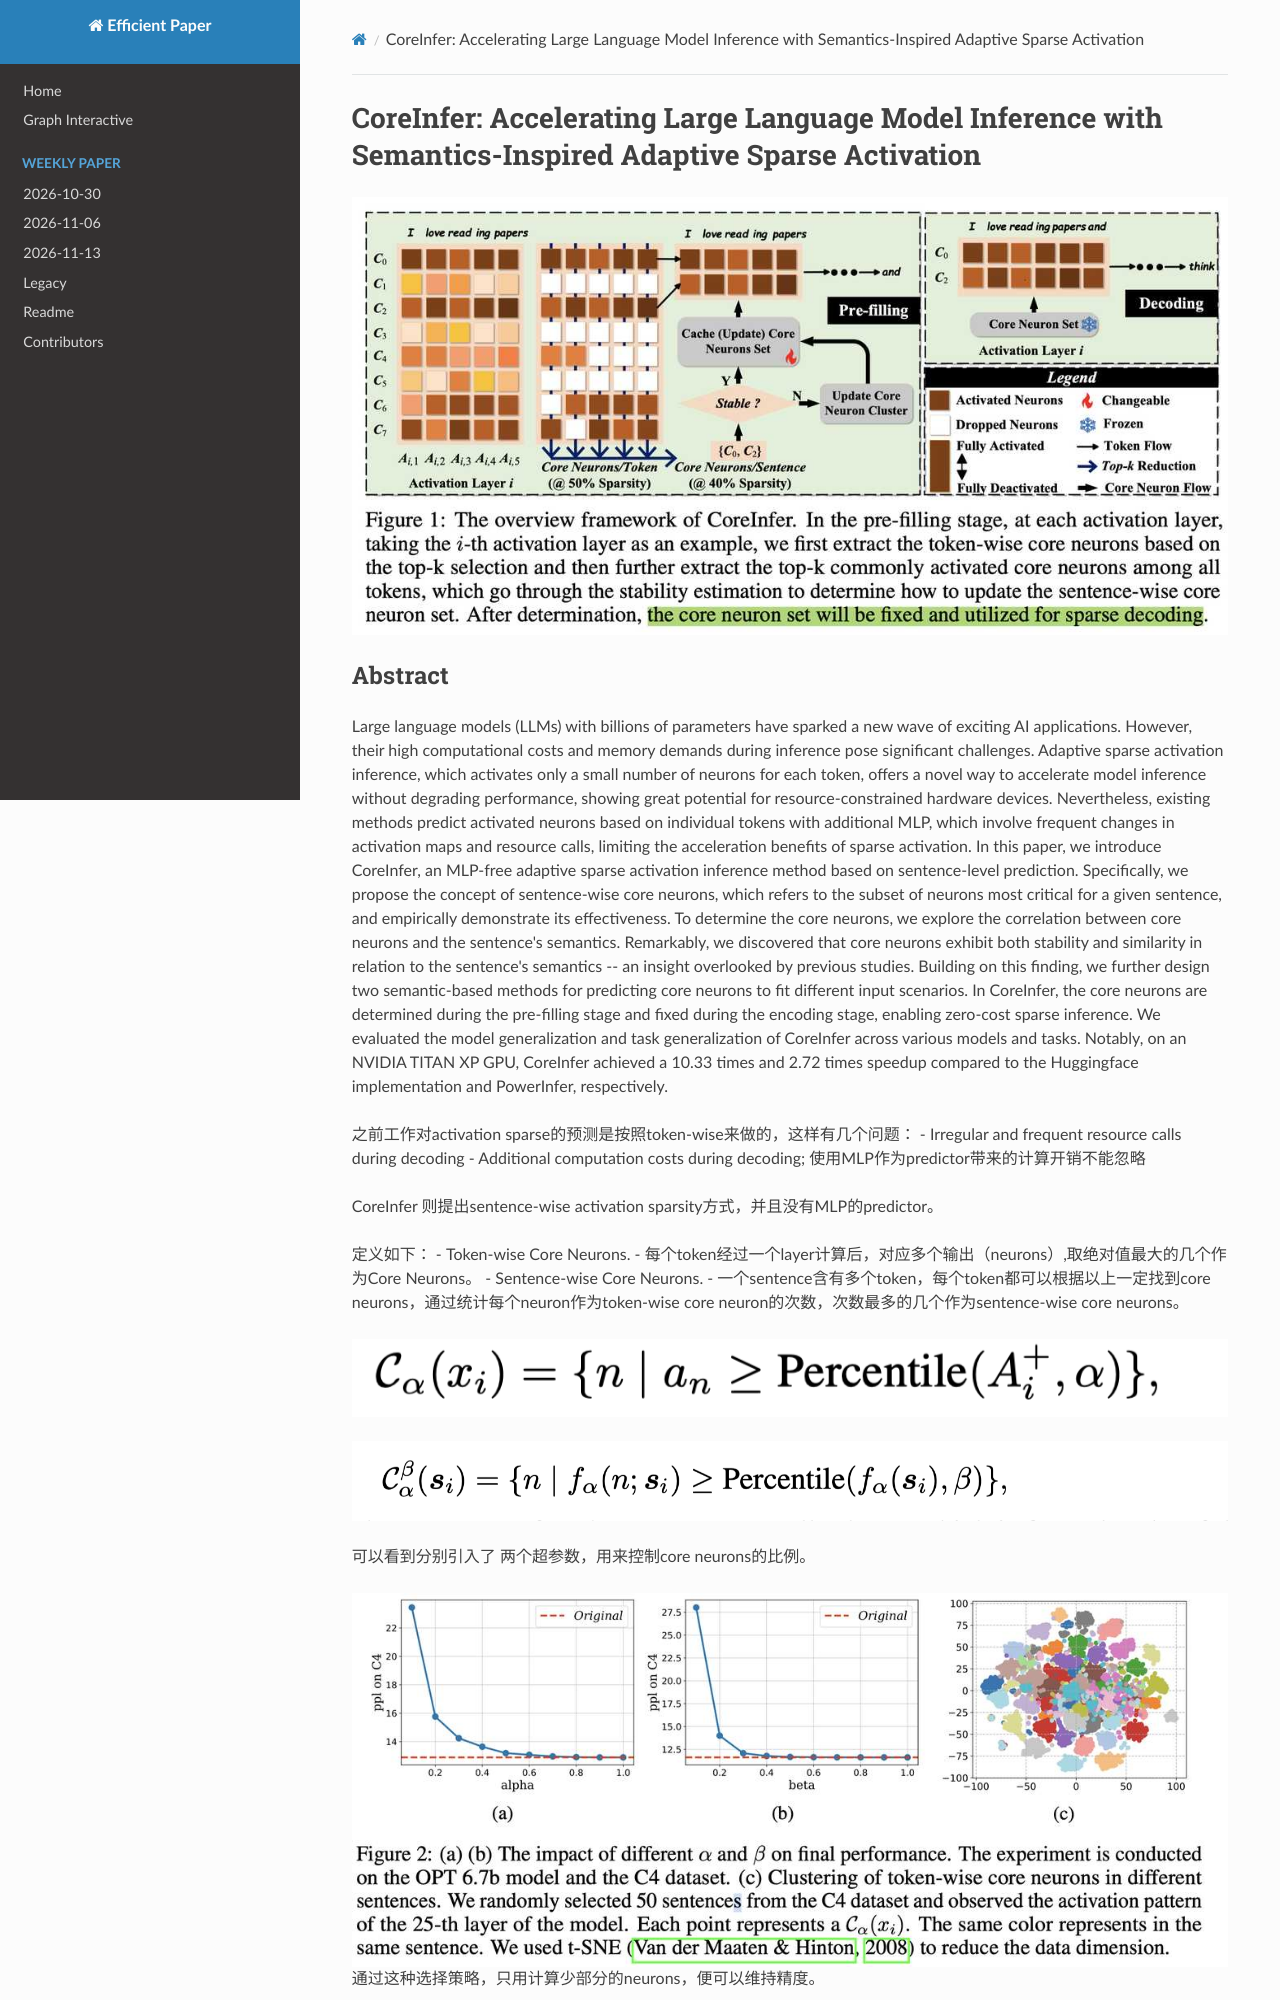

repository: hustzxd/EfficientPaper · page: notes/2024/CoreInfer/note/index.html · generator: mkdocs

# CoreInfer: Accelerating Large Language Model Inference with Semantics-Inspired Adaptive Sparse Activation

![](framework.png)

## Abstract

Large language models (LLMs) with billions of parameters have sparked a new
wave of exciting AI applications. However, their high computational costs and
memory demands during inference pose significant challenges. Adaptive sparse
activation inference, which activates only a small number of neurons for each
token, offers a novel way to accelerate model inference without degrading
performance, showing great potential for resource-constrained hardware devices.
Nevertheless, existing methods predict activated neurons based on individual
tokens with additional MLP, which involve frequent changes in activation maps
and resource calls, limiting the acceleration benefits of sparse activation. In
this paper, we introduce CoreInfer, an MLP-free adaptive sparse activation
inference method based on sentence-level prediction. Specifically, we propose
the concept of sentence-wise core neurons, which refers to the subset of
neurons most critical for a given sentence, and empirically demonstrate its
effectiveness. To determine the core neurons, we explore the correlation
between core neurons and the sentence's semantics. Remarkably, we discovered
that core neurons exhibit both stability and similarity in relation to the
sentence's semantics -- an insight overlooked by previous studies. Building on
this finding, we further design two semantic-based methods for predicting core
neurons to fit different input scenarios. In CoreInfer, the core neurons are
determined during the pre-filling stage and fixed during the encoding stage,
enabling zero-cost sparse inference. We evaluated the model generalization and
task generalization of CoreInfer across various models and tasks. Notably, on
an NVIDIA TITAN XP GPU, CoreInfer achieved a 10.33 times and 2.72 times speedup
compared to the Huggingface implementation and PowerInfer, respectively.


之前工作对activation sparse的预测是按照token-wise来做的，这样有几个问题：
- Irregular and frequent resource calls during decoding
- Additional computation costs during decoding; 使用MLP作为predictor带来的计算开销不能忽略

CoreInfer 则提出sentence-wise activation sparsity方式，并且没有MLP的predictor。

定义如下：
- Token-wise Core Neurons.
    - 每个token经过一个layer计算后，对应多个输出（neurons）,取绝对值最大的几个作为Core Neurons。
- Sentence-wise Core Neurons.
  - 一个sentence含有多个token，每个token都可以根据以上一定找到core neurons，通过统计每个neuron作为token-wise core neuron的次数，次数最多的几个作为sentence-wise core neurons。


![](eq1.png)

![](eq2.png)

可以看到分别引入了$\alpha$ $\beta$ 两个超参数，用来控制core neurons的比例。
